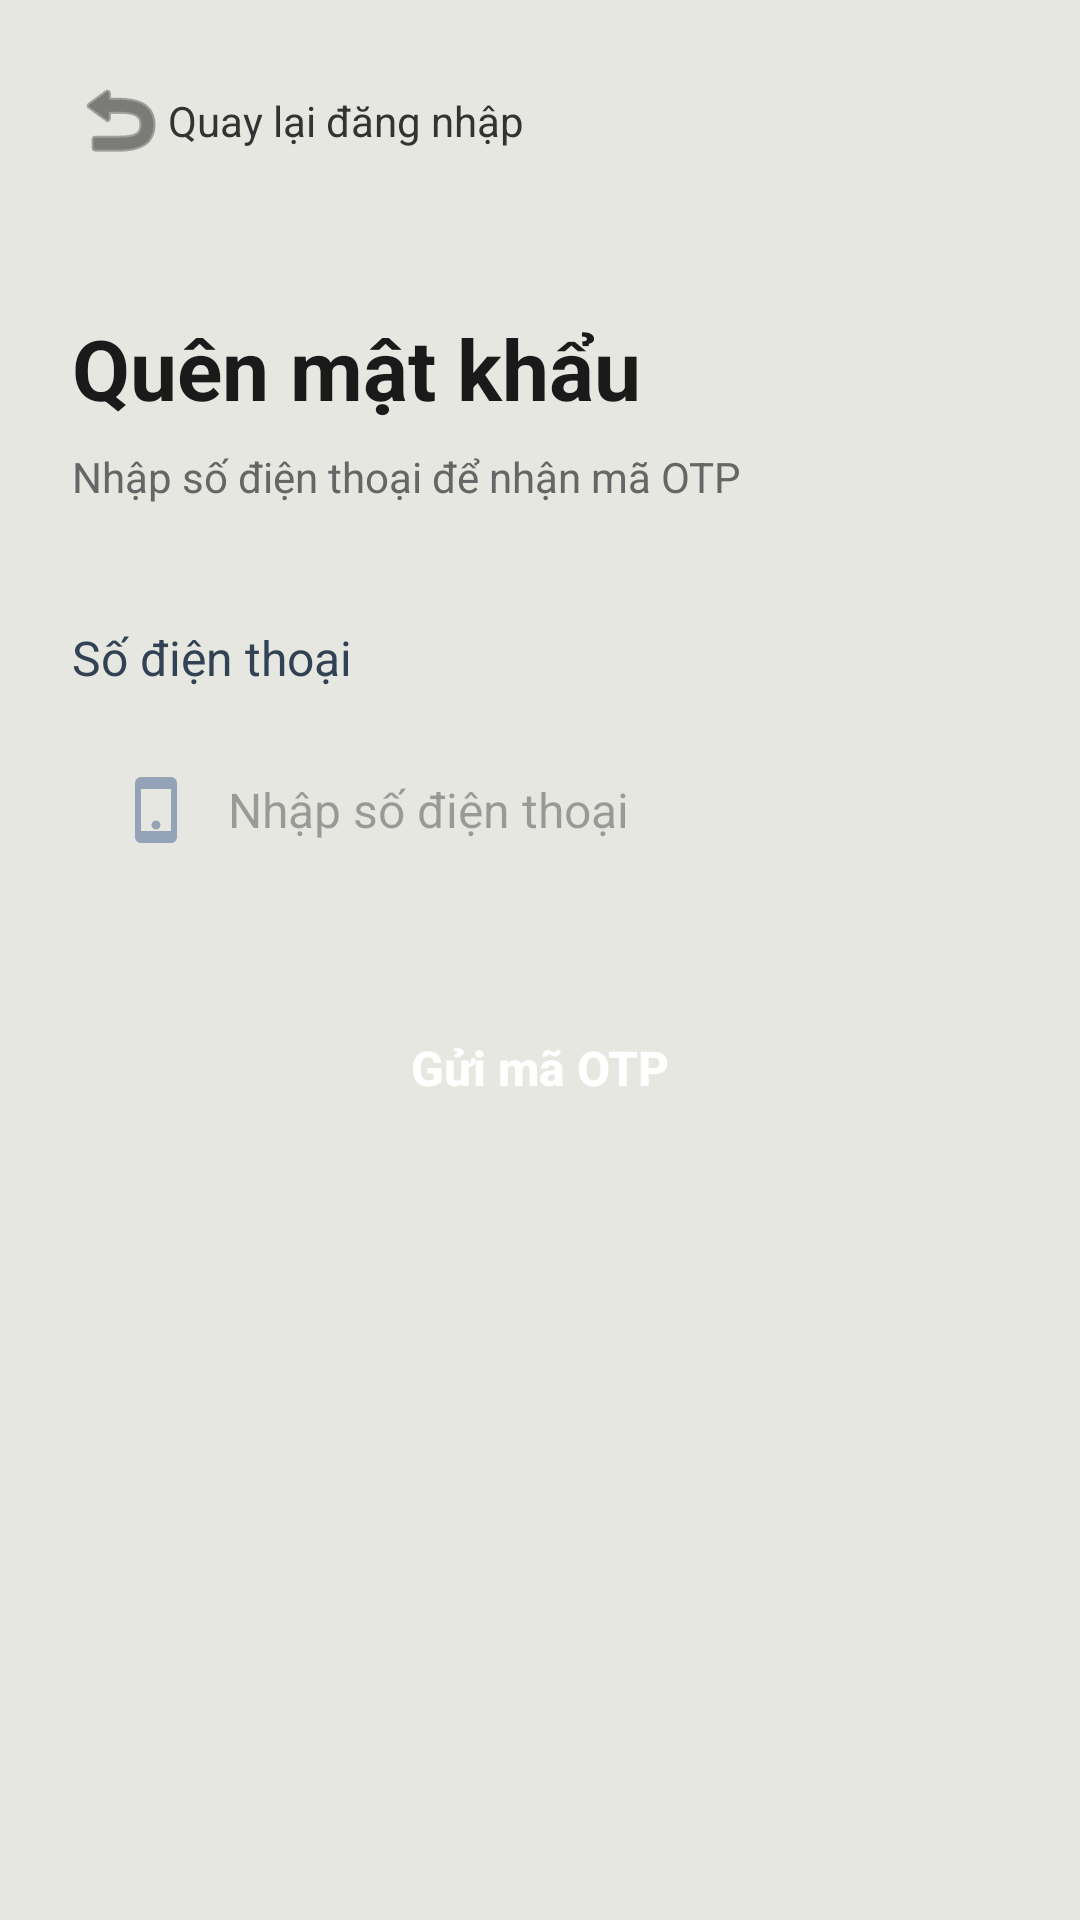

Produce the Android XML layout that renders to this screen, including the resource entries it uses.
<!-- AndroidManifest.xml: application theme Theme.Qly_NTmart -->
<!-- res/layout/activity_forgot_password.xml -->
<?xml version="1.0" encoding="utf-8"?>
<androidx.constraintlayout.widget.ConstraintLayout
    xmlns:android="http://schemas.android.com/apk/res/android"
    xmlns:app="http://schemas.android.com/apk/res-auto"
    xmlns:tools="http://schemas.android.com/tools"
    android:layout_width="match_parent"
    android:layout_height="match_parent"
    android:background="#E6E7E0"
    android:padding="24dp">

    
    <ImageButton
        android:id="@+id/btnBack"
        android:layout_width="wrap_content"
        android:layout_height="wrap_content"
        android:background="?attr/selectableItemBackgroundBorderless"
        android:src="@android:drawable/ic_menu_revert"
        app:layout_constraintStart_toStartOf="parent"
        app:layout_constraintTop_toTopOf="parent"
        app:tint="#333333" />

    <TextView
        android:id="@+id/tvBackLabel"
        android:layout_width="wrap_content"
        android:layout_height="wrap_content"
        android:text="Quay lại đăng nhập"
        android:textColor="#333333"
        android:textSize="14sp"
        app:layout_constraintBottom_toBottomOf="@id/btnBack"
        app:layout_constraintStart_toEndOf="@id/btnBack"
        app:layout_constraintTop_toTopOf="@id/btnBack" />

    
    <TextView
        android:id="@+id/tvTitle"
        android:layout_width="wrap_content"
        android:layout_height="wrap_content"
        android:text="Quên mật khẩu"
        android:textColor="#1A1A1A"
        android:textSize="28sp"
        android:textStyle="bold"
        android:layout_marginTop="48dp"
        app:layout_constraintStart_toStartOf="parent"
        app:layout_constraintTop_toBottomOf="@id/btnBack" />

    <TextView
        android:id="@+id/tvSubtitle"
        android:layout_width="wrap_content"
        android:layout_height="wrap_content"
        android:text="Nhập số điện thoại để nhận mã OTP"
        android:textColor="#666666"
        android:textSize="14sp"
        android:layout_marginTop="8dp"
        app:layout_constraintStart_toStartOf="parent"
        app:layout_constraintTop_toBottomOf="@id/tvTitle" />

    
    <TextView
        android:id="@+id/tvPhone"
        android:layout_width="wrap_content"
        android:layout_height="wrap_content"
        android:text="Số điện thoại"
        android:textColor="#334155"
        android:textSize="16sp"
        android:layout_marginTop="40dp"
        app:layout_constraintStart_toStartOf="parent"
        app:layout_constraintTop_toBottomOf="@id/tvSubtitle" />

    
    <EditText
        android:id="@+id/edtPhone"
        android:layout_width="0dp"
        android:layout_height="56dp"
        android:layout_marginTop="12dp"
        android:background="@drawable/bg_input"
        android:hint="Nhập số điện thoại"
        android:inputType="phone"
        android:paddingHorizontal="16dp"
        android:drawableStart="@drawable/ic_phone_outline"
        android:drawablePadding="12dp"
        android:textSize="16sp"
        android:textColor="#1E293B"
        app:layout_constraintEnd_toEndOf="parent"
        app:layout_constraintStart_toStartOf="parent"
        app:layout_constraintTop_toBottomOf="@id/tvPhone" />

    
    <androidx.appcompat.widget.AppCompatButton
        android:id="@+id/btnSendOTP"
        android:layout_width="200dp"
        android:layout_height="52dp"
        android:layout_marginTop="32dp"
        android:background="@drawable/button_background"
        android:backgroundTint="#415A2B"
        android:text="Gửi mã OTP"
        android:textAllCaps="false"
        android:textColor="#FFFFFF"
        android:textSize="16sp"
        android:textStyle="bold"
        app:layout_constraintEnd_toEndOf="parent"
        app:layout_constraintStart_toStartOf="parent"
        app:layout_constraintTop_toBottomOf="@id/edtPhone" />

</androidx.constraintlayout.widget.ConstraintLayout>
<!-- resources referenced by this layout -->
<resources>
  <!-- drawable ic_phone_outline (drawable) -->
  <?xml version="1.0" encoding="utf-8"?>
  <vector xmlns:android="http://schemas.android.com/apk/res/android"
      android:width="24dp"
      android:height="24dp"
      android:viewportWidth="24"
      android:viewportHeight="24">
      <path
          android:fillColor="#94A3B8"
          android:pathData="M17,1L7,1c-1.1,0 -2,0.9 -2,2v18c0,1.1 0.9,2 2,2h10c1.1,0 2,-0.9 2,-2L19,3c0,-1.1 -0.9,-2 -2,-2zM17,19L7,19L7,5h10v14zM12,15.5c-0.83,0 -1.5,0.67 -1.5,1.5s0.67,1.5 1.5,1.5 1.5,-0.67 1.5,-1.5 -0.67,-1.5 -1.5,-1.5z"/>
  </vector>
  <style name="Theme.Qly_NTmart" parent="Base.Theme.Qly_NTmart" />
  <style name="Base.Theme.Qly_NTmart" parent="Theme.Material3.DayNight.NoActionBar">
          
          
      </style>
</resources>
